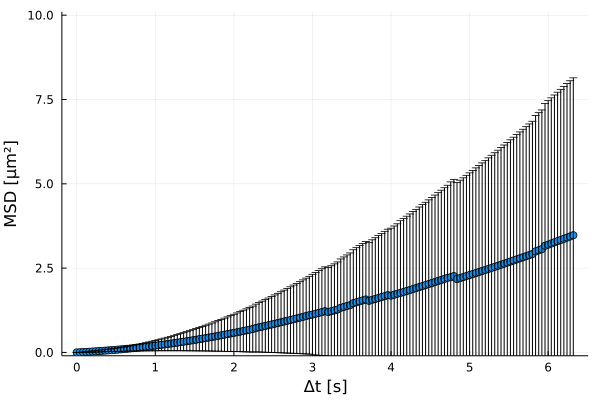

Data behind this chart, as committed beside it:
xMSD, MSD, yerror
0.0, 0.0, 0.0
0.04, 0.004829, 0.002408
0.08, 0.009127, 0.005512
0.12, 0.01449, 0.009832
0.16, 0.02045, 0.01468
0.2, 0.02681, 0.01973
0.24, 0.03329, 0.02369
0.28, 0.03994, 0.02754
0.32, 0.04656, 0.03049
0.36, 0.05324, 0.03331
0.4, 0.06013, 0.0365
0.44, 0.06725, 0.04037
0.48, 0.07466, 0.04487
0.52, 0.08243, 0.05006
0.56, 0.09046, 0.05584
0.6, 0.09886, 0.06219
0.64, 0.1076, 0.06905
0.68, 0.1166, 0.07644
0.72, 0.126, 0.08432
0.76, 0.1358, 0.09263
0.8, 0.1458, 0.1014
0.84, 0.1562, 0.1106
0.88, 0.167, 0.1203
0.92, 0.178, 0.1303
0.96, 0.1893, 0.1408
1.0, 0.2008, 0.1518
1.04, 0.2127, 0.1631
1.08, 0.2248, 0.1748
1.12, 0.2373, 0.1869
1.16, 0.2499, 0.1994
1.2, 0.2629, 0.2123
1.24, 0.2762, 0.2257
1.28, 0.2898, 0.2394
1.32, 0.3036, 0.2536
1.36, 0.3177, 0.2681
1.4, 0.332, 0.283
1.44, 0.3466, 0.2983
1.48, 0.3615, 0.314
1.52, 0.3767, 0.3301
1.56, 0.3921, 0.3466
1.6, 0.4078, 0.3634
1.64, 0.4238, 0.3806
1.68, 0.44, 0.3982
1.72, 0.4566, 0.4162
1.76, 0.4734, 0.4345
1.8, 0.4903, 0.4532
1.84, 0.5076, 0.4723
1.88, 0.525, 0.4917
1.92, 0.5427, 0.5116
1.96, 0.5606, 0.5318
2.0, 0.5787, 0.5522
2.04, 0.5971, 0.573
2.08, 0.6158, 0.5942
2.12, 0.6348, 0.6158
2.16, 0.654, 0.6376
2.2, 0.6734, 0.6598
2.24, 0.693, 0.6824
2.28, 0.7236, 0.7091
2.32, 0.744, 0.7325
2.36, 0.7647, 0.7561
... 99 more rows
